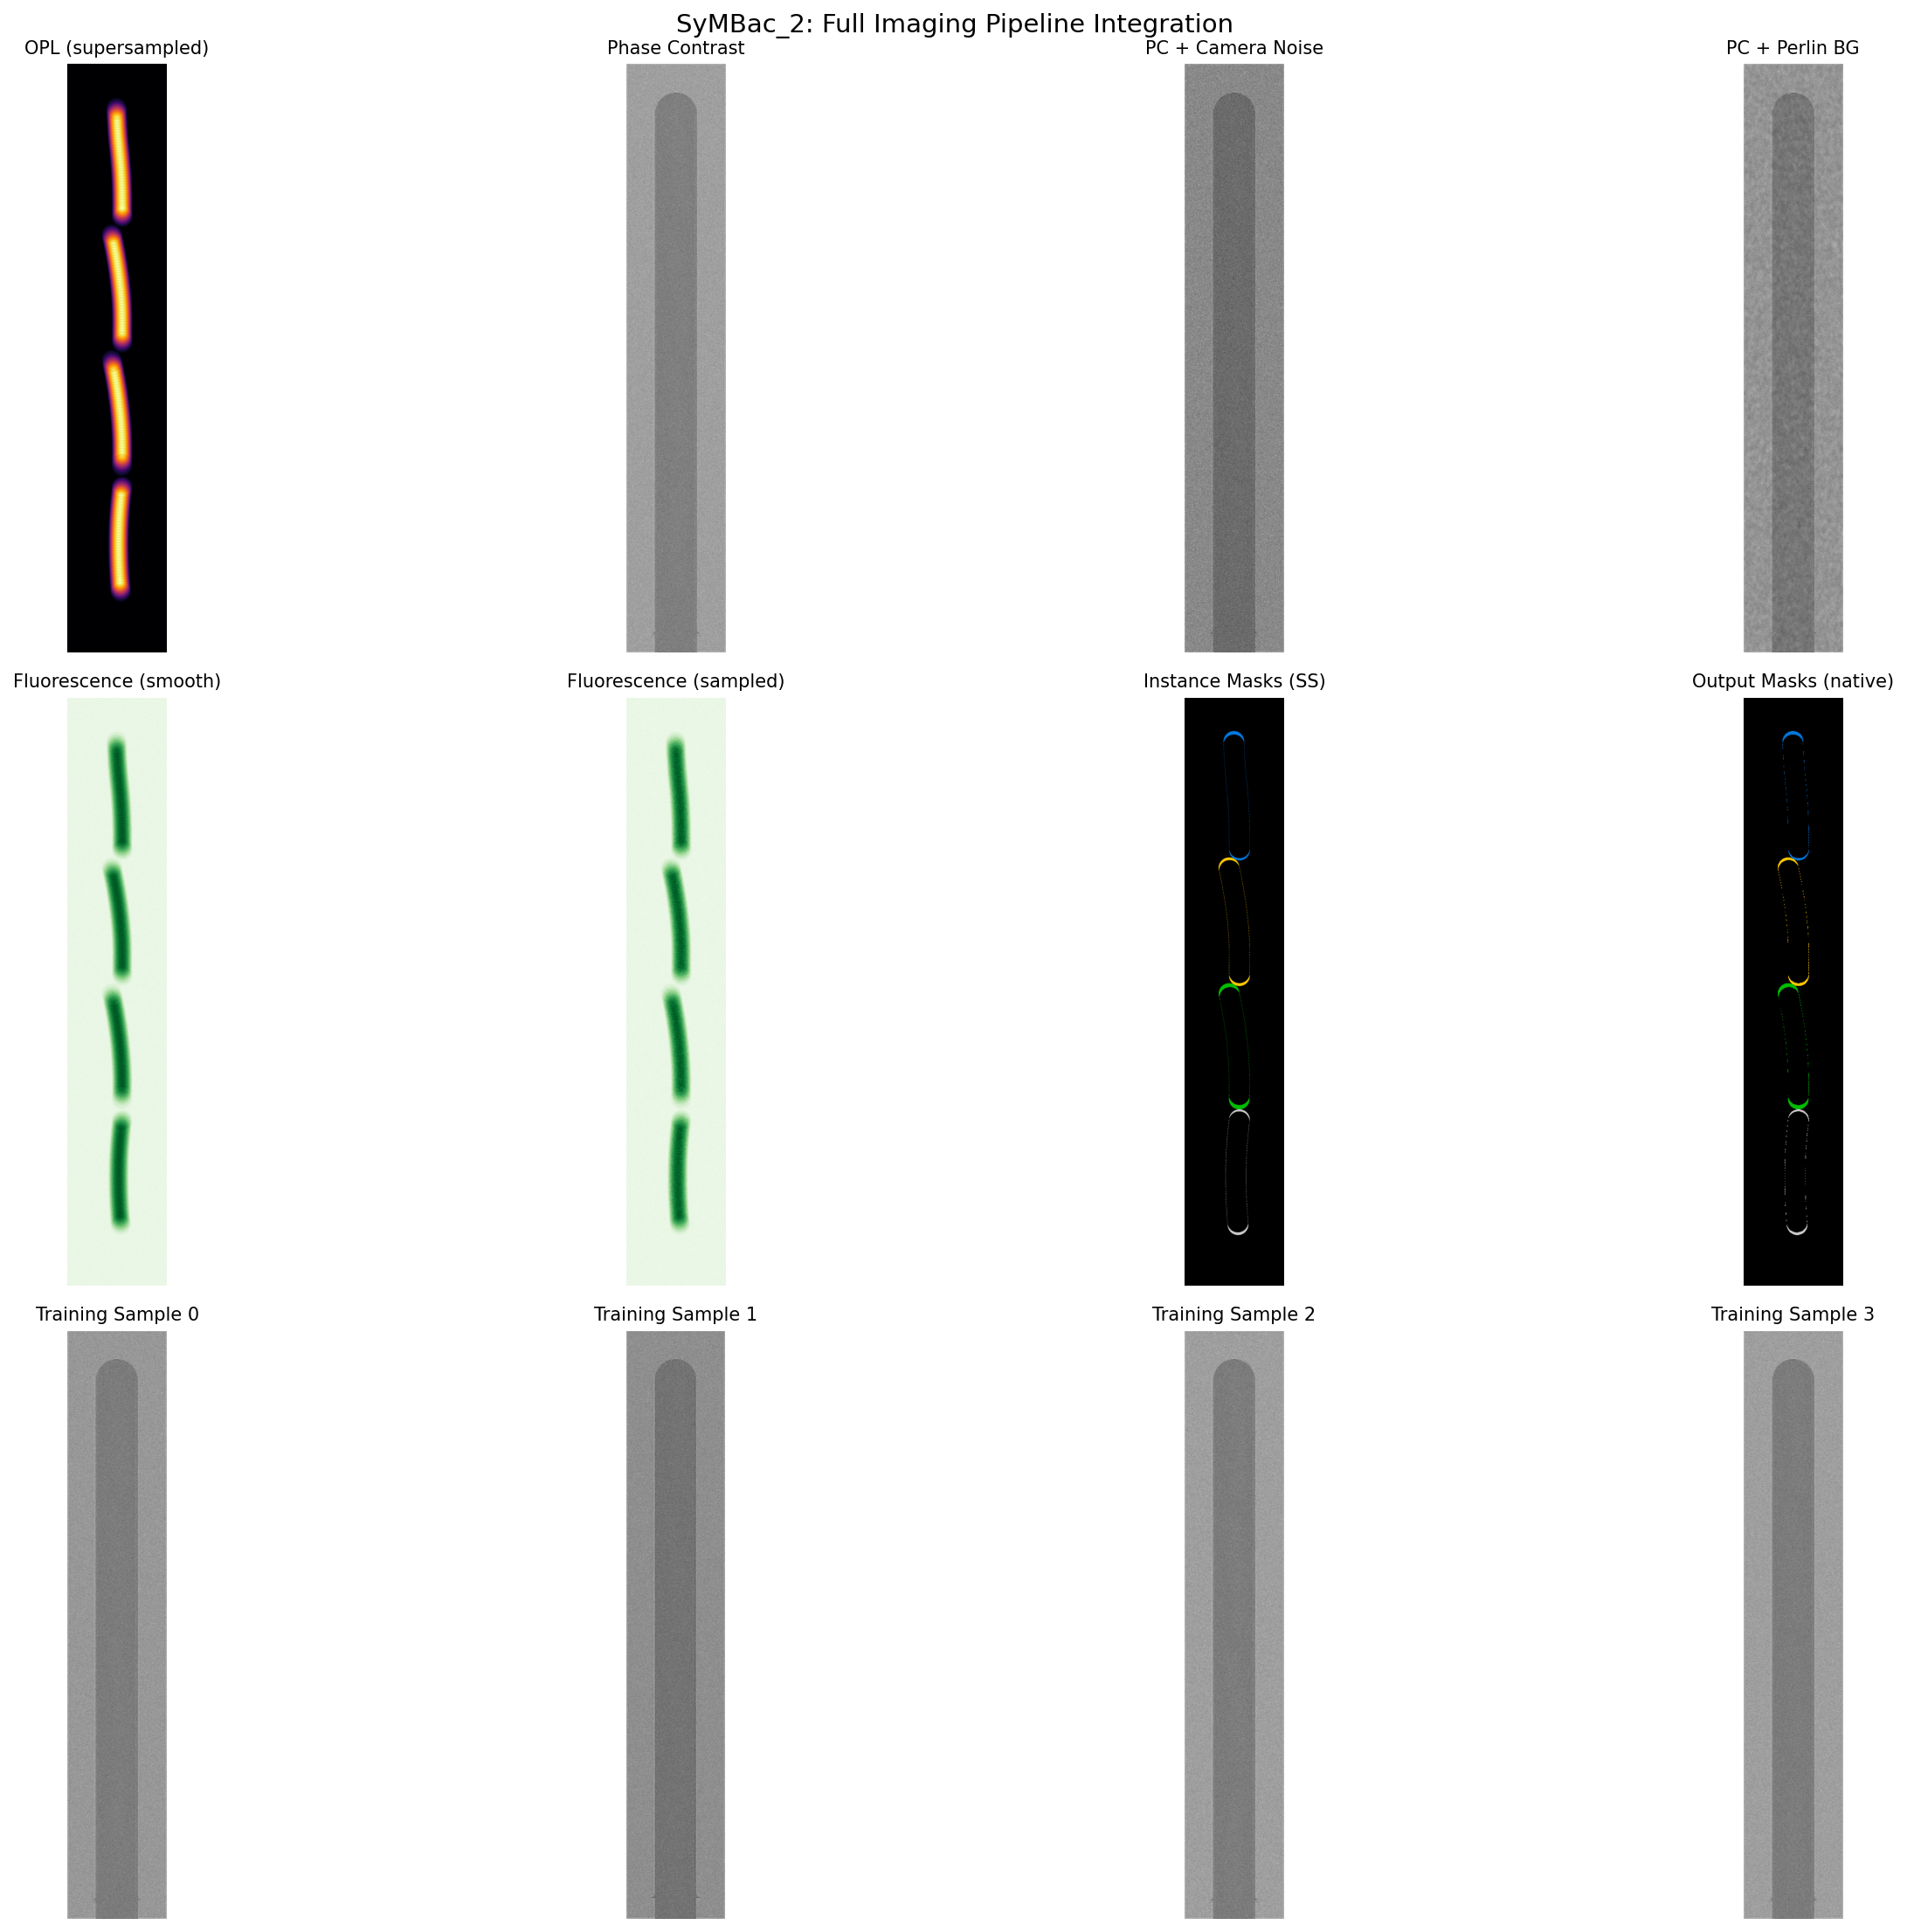

This figure's Python source:
"""Phase 6: Full integration example - simulation to training data.

Demonstrates the complete SyMBac_2 pipeline:
1. Set up physics simulation with cell growth
2. Draw OPL scenes at supersampled resolution
3. Render phase contrast and fluorescence images
4. Add agar pad backgrounds for colony rendering
5. Generate diverse training data with parameter variation

This is the main reference example for using the SyMBac_2 imaging pipeline.
"""

import numpy as np
import matplotlib.pyplot as plt
from pymunk import Vec2d
from functools import partial

# --- Simulation imports ---
from symbac.simulation import Simulator
from symbac.simulation.config import CellConfig, PhysicsConfig
from symbac.simulation.simcell import SimCell
from symbac.simulation.microfluidic_geometry import trench_creator, box_creator

# --- Imaging imports (all from the clean public API) ---
from symbac.imaging import (
    PSFModel, Camera, RenderConfig,
    draw_scene_supersampled, render_image, render_fluorescence,
    random_perlin_background, generate_perlin_background, NoiseConfig,
    TrainingDataConfig, generate_training_data, record_simulation_frames,
)

np.random.seed(42)


# ============================================================
# 1. SIMULATION SETUP
# ============================================================
print("=" * 60)
print("SyMBac_2: Full Integration Example")
print("=" * 60)

physics_config = PhysicsConfig(ITERATIONS=100, DAMPING=0.3)

cell_config = CellConfig(
    GRANULARITY=4,
    SEGMENT_RADIUS=10,
    SEGMENT_MASS=1.0,
    GROWTH_RATE=5,
    BASE_MAX_LENGTH=130,
    MAX_LENGTH_VARIATION=0.15,
    MIN_LENGTH_AFTER_DIVISION=4,
    NOISE_STRENGTH=0.05,
    SEED_CELL_SEGMENTS=20,
    ROTARY_LIMIT_JOINT=True,
    MAX_BEND_ANGLE=0.005,
    STIFFNESS=300_000,
    PIVOT_JOINT_STIFFNESS=5000,
    START_POS=Vec2d(0, 50),
    START_ANGLE=np.pi / 2,
    SIMPLE_LENGTH=True,
)


def growth_hook(cell: SimCell):
    """Reduce growth rate when cells are compressed."""
    compression = cell.physics_representation.get_compression_ratio()
    cell.adjusted_growth_rate = cell.config.GROWTH_RATE * compression ** 4


# Mother machine simulator
sim = Simulator(physics_config, cell_config)
sim.add_and_run_post_init_hook(lambda s: trench_creator(30, 500, (0, 0), s.space))
sim.add_post_step_hook(
    lambda s: [
        s.colony.delete_cell(c)
        for c in s.cells[:]
        if c.physics_representation.segments[0].body.position.y > 500
        or c.physics_representation.segments[0].body.position.y < -50
    ]
)
sim.add_pre_cell_grow_hook(growth_hook)

print("\n1. Simulation setup complete.")

# ============================================================
# 2. OPTICS SETUP
# ============================================================
pixel_scale = 0.5       # microns/pixel at native resolution
supersampling = 3       # render at 3x, convolve, then downscale
ss_pixel_scale = pixel_scale / supersampling

# Phase contrast PSF (at supersampled pixel scale)
psf_pc = PSFModel.phase_contrast(
    wavelength=0.75, NA=1.2, n=1.3,
    condenser="Ph3", apo_sigma=10,
    radius=40, pixel_scale=ss_pixel_scale,
)

# Fluorescence PSF
psf_fl = PSFModel.fluorescence_2d(
    wavelength=0.5, NA=1.4, n=1.5,
    radius=40, pixel_scale=ss_pixel_scale,
)

# Camera noise model
camera = Camera(baseline=100, sensitivity=2.9, dark_noise=8)

print("2. Optics setup complete.")
print(f"   PSF kernel sum: {psf_pc.kernel_2d.sum():.4f} (negative = inverts intensity)")

# ============================================================
# 3. RENDERING CONFIGURATION
# ============================================================
pc_config = RenderConfig(
    media_multiplier=30.0,       # Trench interior (bright after inversion)
    cell_multiplier=-5.0,        # Negative: cells darker than media
    device_multiplier=-50.0,     # PDMS (dark after inversion)
    defocus=1.0,
    noise_var=0.001,
    border_expansion=1.5,
)

fl_config = RenderConfig(
    cell_multiplier=3.0,
    defocus=1.0,
    noise_var=0.0005,
    border_expansion=1.5,
)

print("3. Rendering config ready.")

# ============================================================
# 4. SINGLE-FRAME RENDERING
# ============================================================
print("\n4. Running simulation and rendering single frame...")

for _ in range(1500):
    sim.step()
print(f"   Cells: {sim.num_cells}")

# Draw OPL at supersampled resolution
opl_ss, masks_ss, device_ss, native_size = draw_scene_supersampled(
    sim, pixel_scale=pixel_scale, supersampling=supersampling,
)
print(f"   Supersampled scene: {opl_ss.shape}")
print(f"   Native target: {native_size}")

# Phase contrast
pc_image, pc_masks = render_image(
    opl_ss, masks_ss, device_ss, psf_pc, pc_config,
    supersampling=supersampling,
    camera=None, rng=np.random.default_rng(42),
)

# Phase contrast with camera noise
pc_camera, _ = render_image(
    opl_ss, masks_ss, device_ss, psf_pc, pc_config,
    supersampling=supersampling,
    camera=camera, rng=np.random.default_rng(42),
)

# Fluorescence (smooth OPL)
fl_image, _ = render_image(
    opl_ss, masks_ss, np.zeros_like(device_ss), psf_fl, fl_config,
    supersampling=supersampling,
    camera=None, rng=np.random.default_rng(42),
)

# Fluorescence (sampled molecules)
fl_sampled, _ = render_fluorescence(
    opl_ss, masks_ss, psf_fl, fl_config,
    fl_density=0.05, supersampling=supersampling,
    camera=None, rng=np.random.default_rng(42),
)

print(f"   Output: PC={pc_image.shape}, FL={fl_image.shape}")

# ============================================================
# 5. PERLIN NOISE BACKGROUND
# ============================================================
print("\n5. Adding agar pad background texture...")

native_h = opl_ss.shape[0] // supersampling
native_w = opl_ss.shape[1] // supersampling

# Phase contrast with Perlin background
bg = generate_perlin_background(
    (native_h, native_w),
    NoiseConfig(scale=4, octaves=12, seed=99),
)
pc_with_bg, _ = render_image(
    opl_ss, masks_ss, device_ss, psf_pc, pc_config,
    supersampling=supersampling,
    camera=None,
    perlin_background=bg,
    perlin_attenuation=3.0,
    perlin_blur_sigma=2.0,
    rng=np.random.default_rng(42),
)

print(f"   PC with background: {pc_with_bg.shape}")

# ============================================================
# 6. TRAINING DATA GENERATION
# ============================================================
print("\n6. Generating training data batch...")

# Record simulation frames
draw_fn = partial(
    draw_scene_supersampled,
    pixel_scale=pixel_scale,
    supersampling=supersampling,
)


def draw_3tuple(sim):
    opl, masks, device, _native = draw_fn(sim)
    return opl, masks, device


opl_scenes, mask_scenes, device_masks = record_simulation_frames(
    sim, draw_fn=draw_3tuple,
    n_steps=100, record_every=5,
    desc="Recording frames",
)
print(f"   Recorded {len(opl_scenes)} frames")

# Generate training data
training_config = TrainingDataConfig(
    n_samples=6,
    burn_in=3,
    sample_variation=0.15,
    in_series=False,
    randomize_histogram=False,
    match_histogram=False,
    seed=42,
)

results = generate_training_data(
    opl_scenes=opl_scenes,
    mask_scenes=mask_scenes,
    device_masks=device_masks,
    psf_model=psf_pc,
    render_config=pc_config,
    training_config=training_config,
    supersampling=supersampling,
    camera=None,
)
print(f"   Generated {len(results)} training pairs")

# ============================================================
# 7. VISUALIZATION
# ============================================================
print("\n7. Creating visualization...")

fig, axes = plt.subplots(3, 4, figsize=(20, 15))

# Row 0: Single-frame rendering pipeline
axes[0, 0].imshow(opl_ss, cmap="inferno")
axes[0, 0].set_title("OPL (supersampled)", fontsize=10)
axes[0, 0].axis("off")

axes[0, 1].imshow(pc_image, cmap="Greys_r")
axes[0, 1].set_title("Phase Contrast", fontsize=10)
axes[0, 1].axis("off")

axes[0, 2].imshow(pc_camera, cmap="Greys_r")
axes[0, 2].set_title("PC + Camera Noise", fontsize=10)
axes[0, 2].axis("off")

axes[0, 3].imshow(pc_with_bg, cmap="Greys_r")
axes[0, 3].set_title("PC + Perlin BG", fontsize=10)
axes[0, 3].axis("off")

# Row 1: Fluorescence + masks
axes[1, 0].imshow(fl_image, cmap="Greens")
axes[1, 0].set_title("Fluorescence (smooth)", fontsize=10)
axes[1, 0].axis("off")

axes[1, 1].imshow(fl_sampled, cmap="Greens")
axes[1, 1].set_title("Fluorescence (sampled)", fontsize=10)
axes[1, 1].axis("off")

axes[1, 2].imshow(masks_ss, cmap="nipy_spectral")
axes[1, 2].set_title("Instance Masks (SS)", fontsize=10)
axes[1, 2].axis("off")

axes[1, 3].imshow(pc_masks, cmap="nipy_spectral")
axes[1, 3].set_title("Output Masks (native)", fontsize=10)
axes[1, 3].axis("off")

# Row 2: Training data samples
n_show = min(4, len(results))
for i in range(n_show):
    synth, mask = results[i]
    # Overlay: show synth with mask outline
    axes[2, i].imshow(synth, cmap="Greys_r")
    axes[2, i].set_title(f"Training Sample {i}", fontsize=10)
    axes[2, i].axis("off")

plt.suptitle("SyMBac_2: Full Imaging Pipeline Integration", fontsize=14)
plt.tight_layout()
plt.savefig(
    "/home/user/SyMBac_2/examples/phase6_integration.png",
    dpi=150, bbox_inches="tight",
)
plt.close()

print("   Saved phase6_integration.png")
print("\n" + "=" * 60)
print("Integration example complete!")
print("=" * 60)
